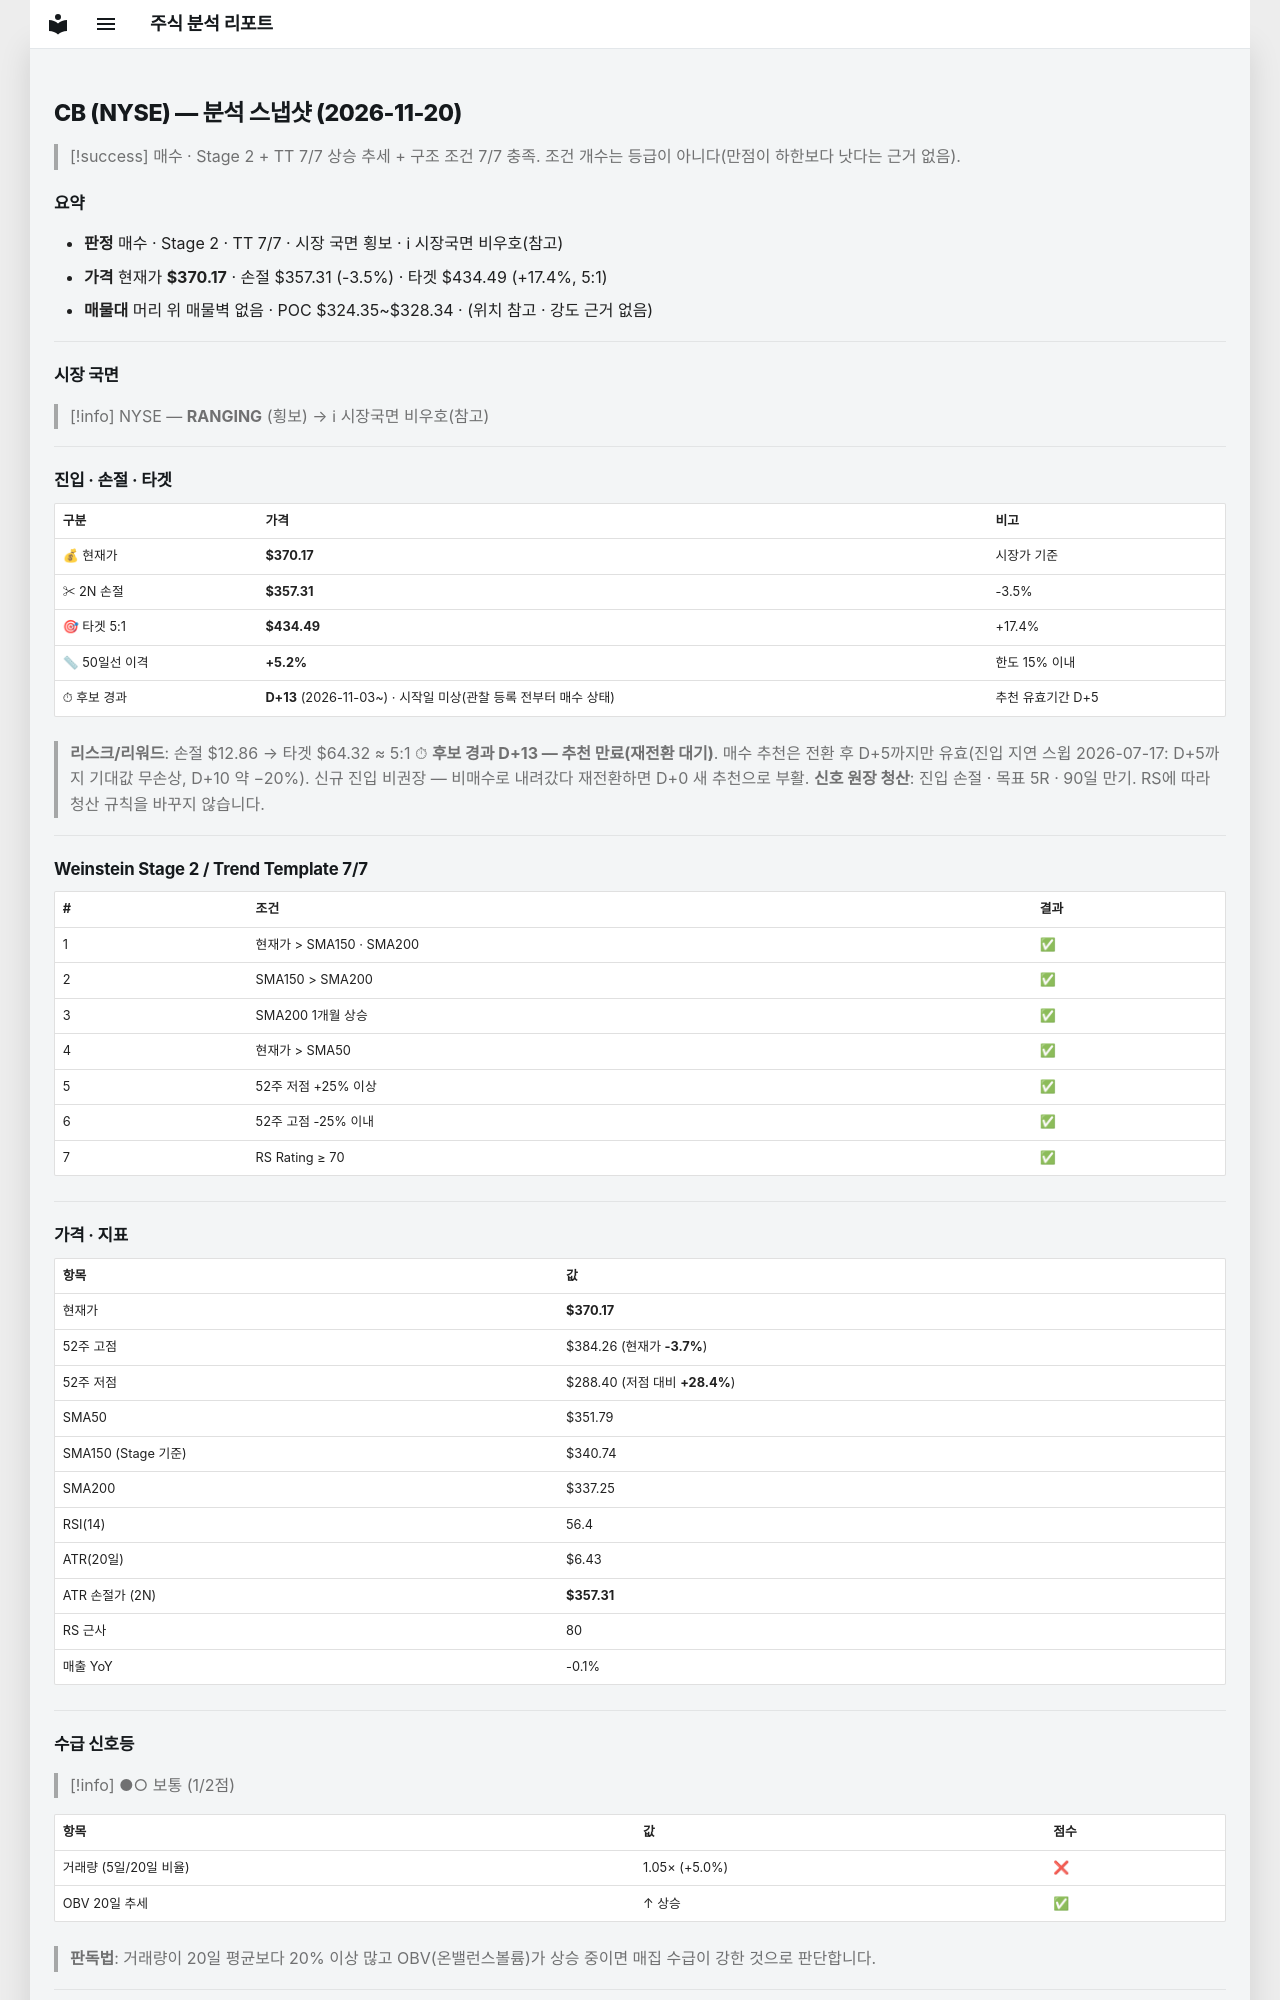

repository: soloandco/stock-reports · page: snapshots/CB-2026-11-20/index.html · generator: mkdocs

---
type: analysis-snapshot
title: CB 분석 스냅샷
ticker: CB
market: NYSE
created: 2026-11-20
updated: 2026-11-20
bar-date: 2026-11-19
verdict: 매수후보
real-rr: 1.09
sma50-gap-pct: 5.2
candidate-days: 13
candidate-since: 2026-11-03
candidate-start-unknown: true
weekly-position: 돌파후되돌림
weekly-overhead-price: 384.26
weekly-overhead-pct: 3.8
stage: 2
trend-template-score: 7
tt-max: 7
ma-set: sma-50-150-200
price: 370.17498779296875
stop-price: 357.3116728371188
market-regime: RANGING
supply-demand-score: 1/2
supply-demand-label: 보통
status: tracking
tags:
  - stock-agent
  - watchlist
  - CB
  - analysis
related:
  - "[[analysis-template]]"
---

# CB (NYSE) — 분석 스냅샷 (2026-11-20)

> [!success] 매수 · Stage 2 + TT 7/7
> 상승 추세 + 구조 조건 7/7 충족. 조건 개수는 등급이 아니다(만점이 하한보다 낫다는 근거 없음).

## 요약

- **판정** 매수 · Stage 2 · TT 7/7 · 시장 국면 횡보 · ℹ 시장국면 비우호(참고)
- **가격** 현재가 **$370.17** · 손절 $357.31 (-3.5%) · 타겟 $434.49 (+17.4%, 5:1)
- **매물대** 머리 위 매물벽 없음 · POC $324.35~$328.34 · (위치 참고 · 강도 근거 없음)

---

## 시장 국면

> [!info] NYSE — **RANGING** (횡보) → ℹ 시장국면 비우호(참고)

---

## 진입 · 손절 · 타겟

| 구분 | 가격 | 비고 |
|------|------|------|
| 💰 현재가 | **$370.17** | 시장가 기준 |
| ✂ 2N 손절 | **$357.31** | -3.5% |
| 🎯 타겟 5:1 | **$434.49** | +17.4% |
| 📏 50일선 이격 | **+5.2%** | 한도 15% 이내 |
| ⏱ 후보 경과 | **D+13** (2026-11-03~) · 시작일 미상(관찰 등록 전부터 매수 상태) | 추천 유효기간 D+5 |

> **리스크/리워드**: 손절 $12.86 → 타겟 $64.32 ≈ 5:1
> ⏱ **후보 경과 D+13 — 추천 만료(재전환 대기)**. 매수 추천은 전환 후 D+5까지만 유효(진입 지연 스윕 2026-07-17: D+5까지 기대값 무손상, D+10 약 −20%). 신규 진입 비권장 — 비매수로 내려갔다 재전환하면 D+0 새 추천으로 부활.
> **신호 원장 청산**: 진입 손절 · 목표 5R · 90일 만기. RS에 따라 청산 규칙을 바꾸지 않습니다.

---

## Weinstein Stage 2 / Trend Template 7/7

| # | 조건 | 결과 |
|---|------|------|
| 1 | 현재가 > SMA150 · SMA200 | ✅ |
| 2 | SMA150 > SMA200 | ✅ |
| 3 | SMA200 1개월 상승 | ✅ |
| 4 | 현재가 > SMA50 | ✅ |
| 5 | 52주 저점 +25% 이상 | ✅ |
| 6 | 52주 고점 -25% 이내 | ✅ |
| 7 | RS Rating ≥ 70 | ✅ |

---

## 가격 · 지표

| 항목 | 값 |
|------|---|
| 현재가 | **$370.17** |
| 52주 고점 | $384.26 (현재가 **-3.7%**) |
| 52주 저점 | $288.40 (저점 대비 **+28.4%**) |
| SMA50 | $351.79 |
| SMA150 (Stage 기준) | $340.74 |
| SMA200 | $337.25 |
| RSI(14) | 56.4 |
| ATR(20일) | $6.43 |
| ATR 손절가 (2N) | **$357.31** |
| RS 근사 | 80 |
| 매출 YoY | -0.1% |

---
## 수급 신호등

> [!info] ●○ 보통 (1/2점)

| 항목 | 값 | 점수 |
|------|------|------|
| 거래량 (5일/20일 비율) | 1.05× (+5.0%) | ❌ |
| OBV 20일 추세 | ↑ 상승 | ✅ |

> **판독법**: 거래량이 20일 평균보다 20% 이상 많고 OBV(온밸런스볼륨)가 상승 중이면 매집 수급이 강한 것으로 판단합니다.

---
